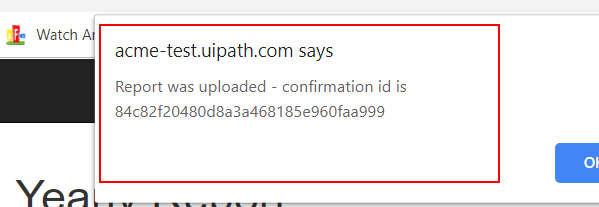
Workflow: System 1 - GetConfirmationId

Step 1 [then]: type a value into 'chrome.exe ACME' in window 'ACME System 1 - Reports - Upload Yearly Report' (chrome.exe)
